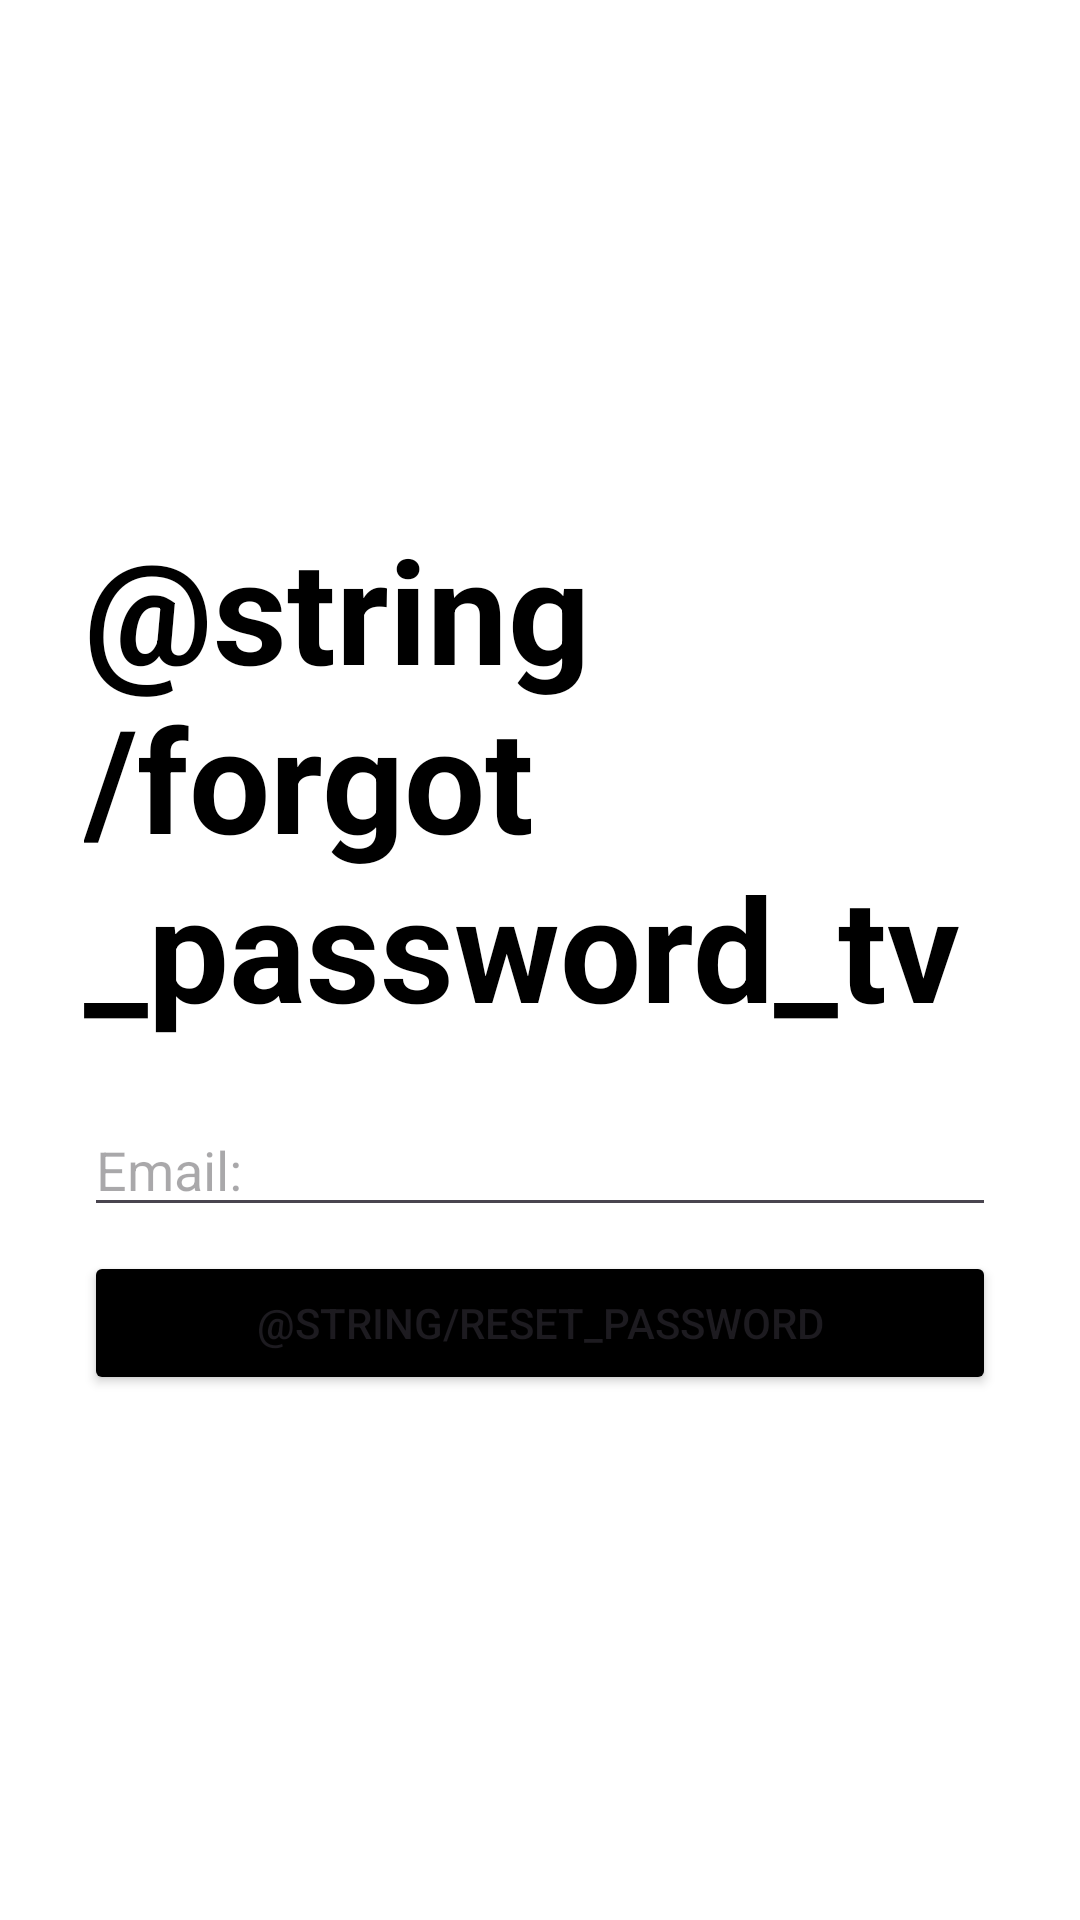

Android layout source for this screen:
<!-- AndroidManifest.xml: application theme Theme.LightMessenger -->
<!-- res/layout/activity_reset_password.xml -->
<?xml version="1.0" encoding="utf-8"?>
<LinearLayout xmlns:android="http://schemas.android.com/apk/res/android"
    xmlns:tools="http://schemas.android.com/tools"
    android:id="@+id/main"
    android:orientation="vertical"
    android:layout_width="match_parent"
    android:layout_height="match_parent"
    android:padding="28dp"
    android:gravity="center"
    android:background="@color/white"
    tools:context=".ResetPasswordActivity">

    <TextView
        android:layout_width="wrap_content"
        android:layout_height="wrap_content"
        android:layout_marginBottom="16dp"
        android:text="@string/forgot_password_tv"
        android:textColor="@color/black"
        android:textSize="48sp"
        android:textStyle="bold" />

    <EditText
        android:id="@+id/editTextEmail"
        android:layout_width="match_parent"
        android:layout_height="wrap_content"
        android:layout_marginVertical="4dp"
        android:hint="@string/email"
        android:inputType="textEmailAddress" />

    <Button
        android:id="@+id/buttonResetPassword"
        android:layout_width="match_parent"
        android:layout_height="wrap_content"
        android:layout_marginVertical="4dp"
        android:backgroundTint="@color/black"
        android:text="@string/reset_password"/>

</LinearLayout>
<!-- resources referenced by this layout -->
<resources>
  <string name="email">Email:</string>
  <style name="Theme.LightMessenger" parent="Base.Theme.LightMessenger" />
  <style name="Base.Theme.LightMessenger" parent="Theme.Material3.DayNight.NoActionBar">
          
          
      </style>
  <!-- not gathered from this repository: default colours our renderer supplied (Android Studio template values) -->
  <color name="black">#FF000000</color>
  <color name="white">#FFFFFFFF</color>
</resources>
